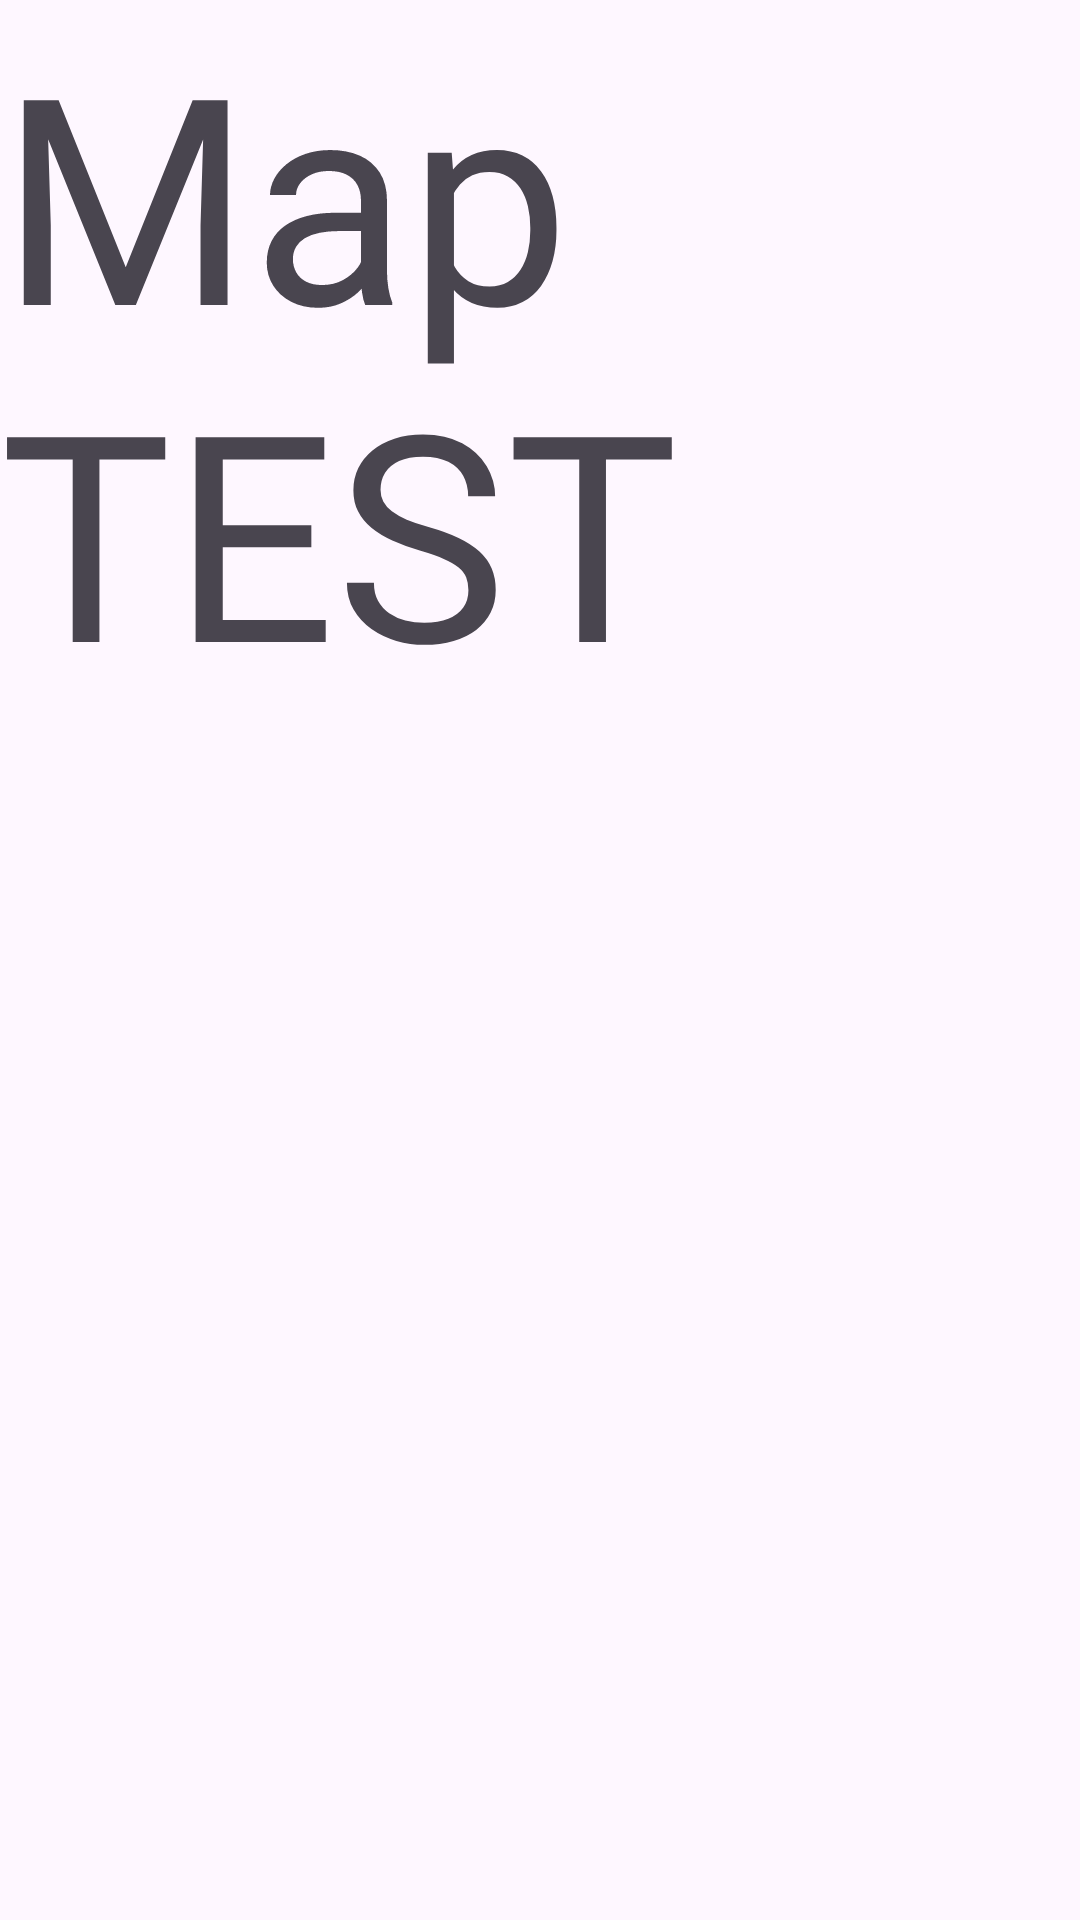

Here is an Android app screen rendered from its layout file. Give the layout XML and the strings, colors and styles it references.
<!-- AndroidManifest.xml: application theme Theme.StepTycoon -->
<!-- res/layout/activity_map.xml -->
<?xml version="1.0" encoding="utf-8"?>
<androidx.constraintlayout.widget.ConstraintLayout xmlns:android="http://schemas.android.com/apk/res/android"
    xmlns:app="http://schemas.android.com/apk/res-auto"
    xmlns:tools="http://schemas.android.com/tools"
    android:id="@+id/main"
    android:layout_width="match_parent"
    android:layout_height="match_parent"
    tools:context=".MapActivity">

    <TextView
        android:id="@+id/textView"
        android:layout_width="wrap_content"
        android:layout_height="wrap_content"
        android:text="Map TEST"
        android:textSize="96sp"
        tools:layout_editor_absoluteX="156dp"
        tools:layout_editor_absoluteY="356dp" />
</androidx.constraintlayout.widget.ConstraintLayout>
<!-- resources referenced by this layout -->
<resources>
  <style name="Theme.StepTycoon" parent="Base.Theme.StepTycoon" />
  <style name="Base.Theme.StepTycoon" parent="Theme.Material3.DayNight.NoActionBar">
          
          
      </style>
</resources>
